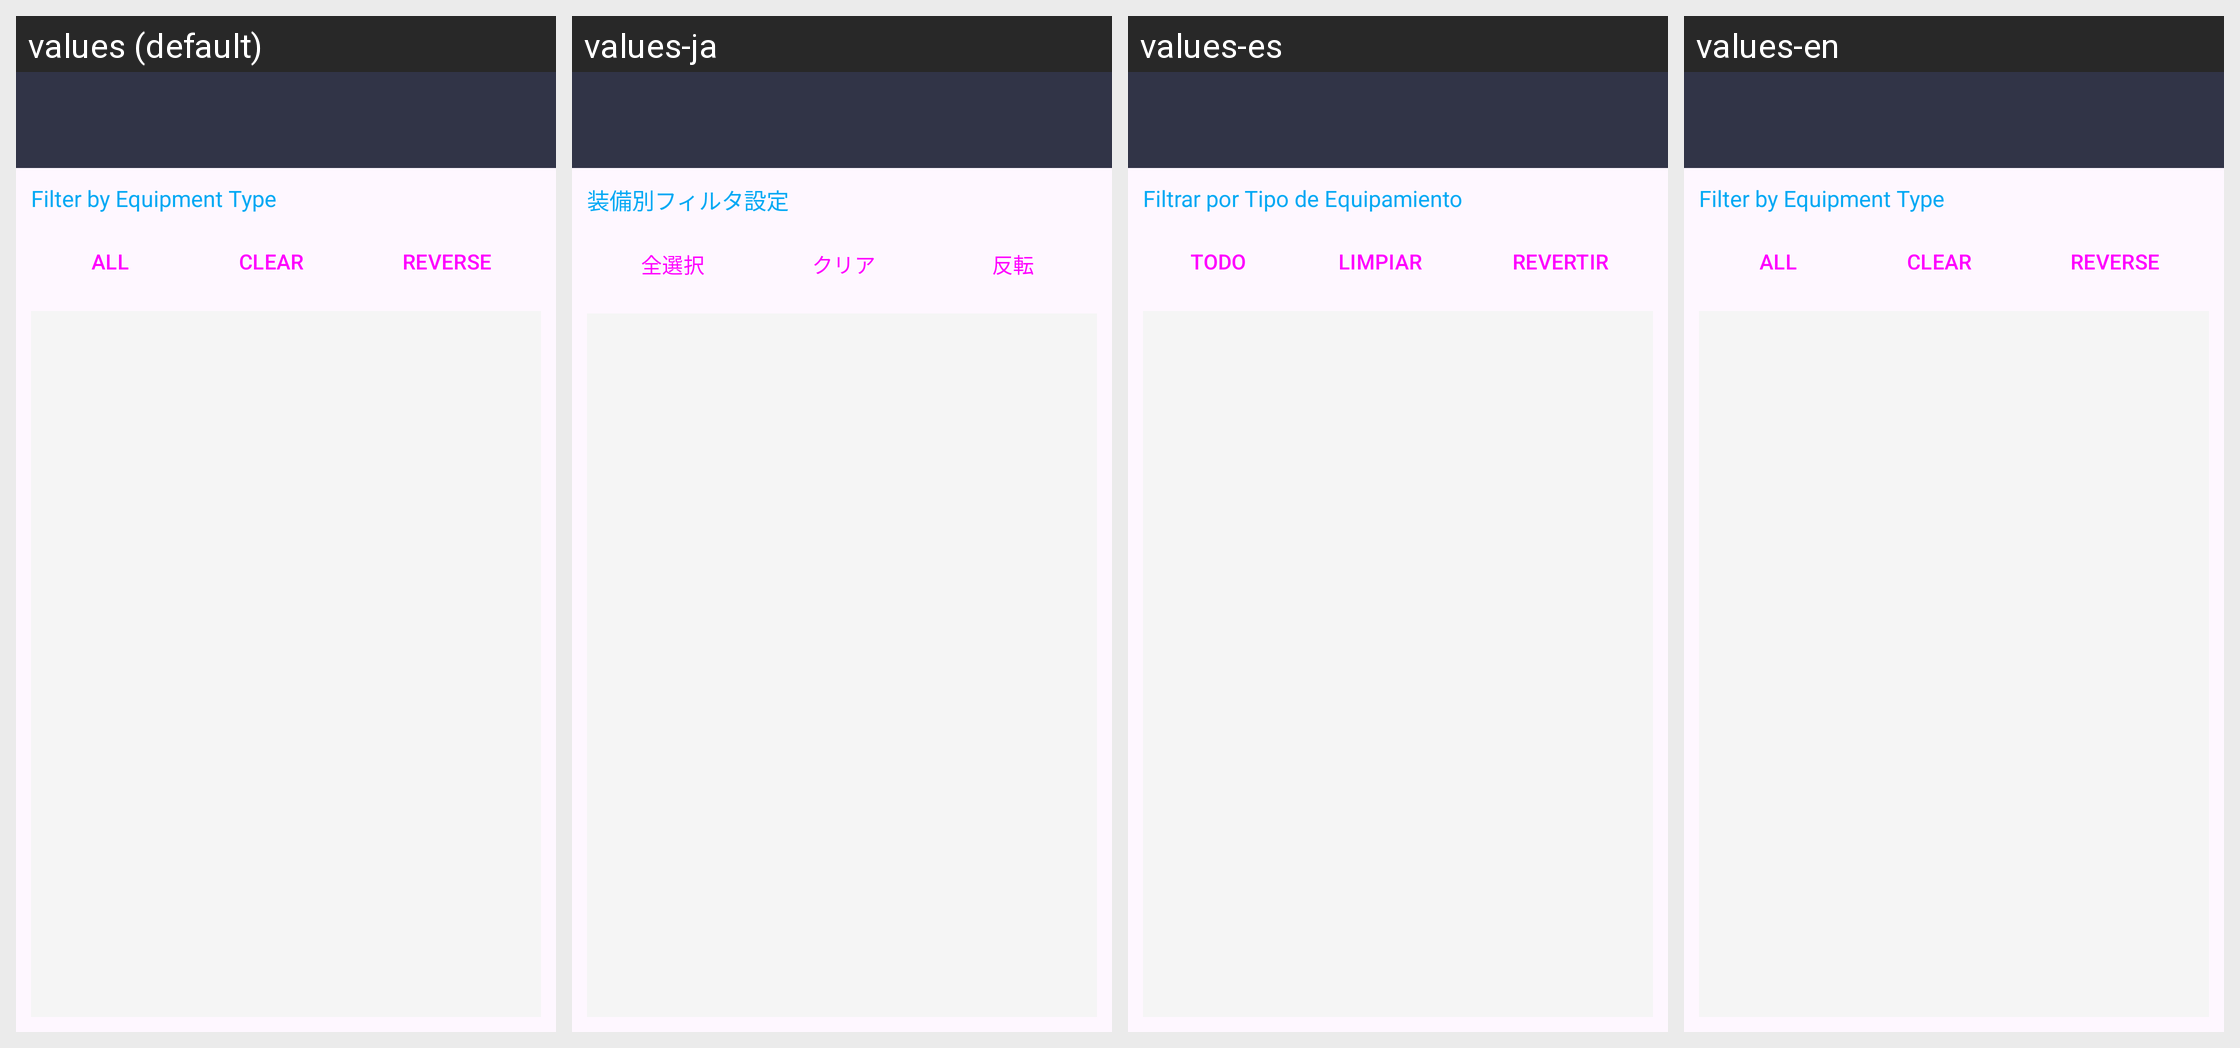

The Android screen above is rendered under several locales of the same app. Produce the string resources it draws, with the default and per-locale values.
Android screen res/layout/activity_equipment_list_filter.xml rendered under 4 locales, left to right: values (default), values-ja, values-es, values-en. Device: Nexus 5 (rendered at 1080×1920; each locale shown at half size, 540×960, under a caption strip naming it); theme AppTheme.
Other locales in the repository, not shown: values-ko, values-zh-rCN, values-zh-rTW.
Strings drawn on this screen, with the default value and each locale's value (text and hints the layout hard-codes, and strings that could not be matched under every locale, appear in the picture but are not listed):

filter_equip_title
  values: Filter by Equipment Type
  values-ja: 装備別フィルタ設定
  values-es: Filtrar por Tipo de Equipamiento
  values-en: Filter by Equipment Type  [not translated; the default value is used]

filter_equip_all
  values: ALL
  values-ja: 全選択
  values-es: TODO
  values-en: ALL  [not translated; the default value is used]

filter_equip_none
  values: CLEAR
  values-ja: クリア
  values-es: LIMPIAR
  values-en: CLEAR  [not translated; the default value is used]

filter_equip_rev
  values: REVERSE
  values-ja: 反転
  values-es: REVERTIR
  values-en: REVERSE  [not translated; the default value is used]
